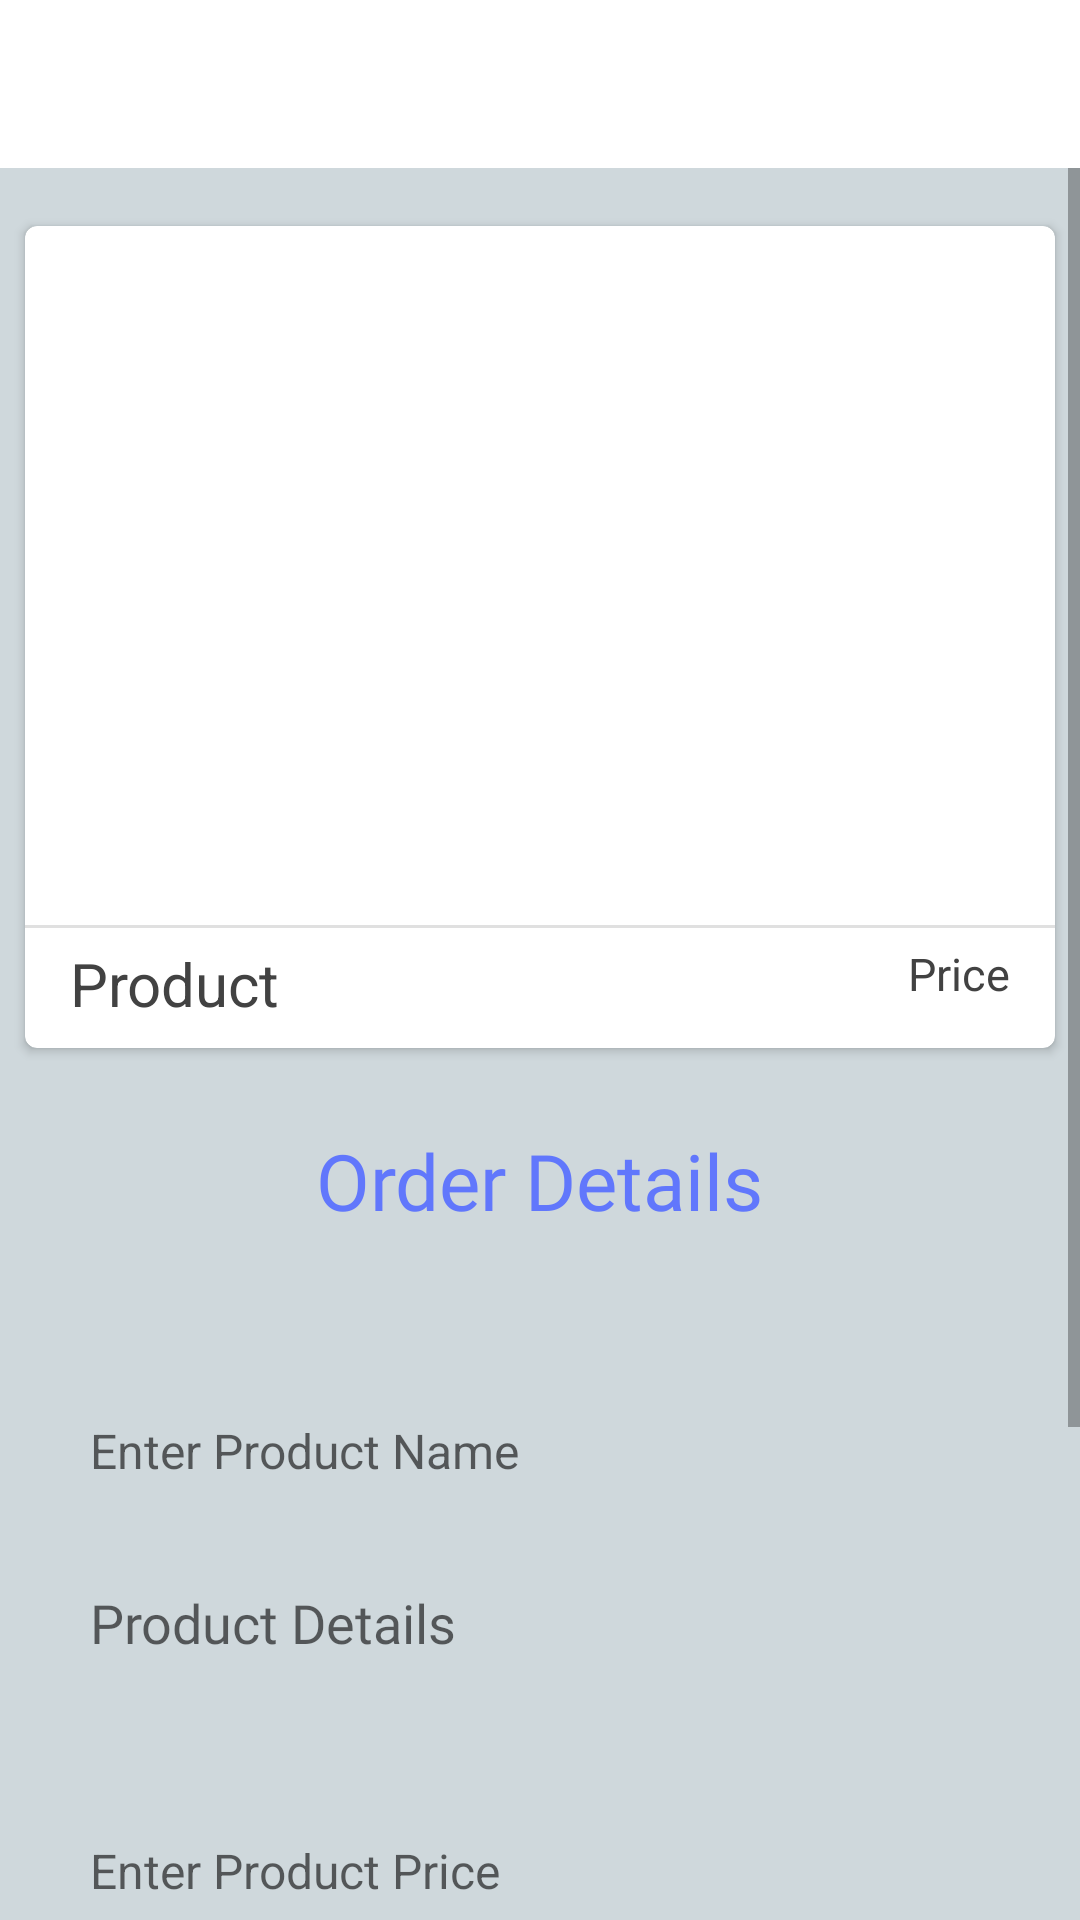

The Android layout XML behind this screen, and the referenced resources:
<!-- AndroidManifest.xml: application theme AppTheme -->
<!-- res/layout/activity_order__details.xml -->
<?xml version="1.0" encoding="utf-8"?>
<RelativeLayout
    android:background="#cfd8dc"
    android:id="@+id/profile_activity"
    xmlns:android="http://schemas.android.com/apk/res/android"
    xmlns:app="http://schemas.android.com/apk/res-auto"
    xmlns:tools="http://schemas.android.com/tools"
    android:layout_width="match_parent"
    android:layout_height="match_parent"
    tools:context=".Order_Details">


    <androidx.appcompat.widget.Toolbar
        android:background="@color/white"
        android:id="@+id/profile_toolbar"
        app:titleTextColor="@color/toolbar"
        android:backgroundTint="@color/white"
        android:layout_width="match_parent"
        android:layout_height="?attr/actionBarSize">

    </androidx.appcompat.widget.Toolbar>


<ScrollView
    android:layout_below="@id/profile_toolbar"
    android:layout_width="match_parent"
    android:layout_height="match_parent"
    >
    <RelativeLayout
        android:layout_below="@id/profile_toolbar"
        android:layout_marginTop="10dp"
        android:layout_width="match_parent"
        android:layout_height="wrap_content"
        >
        <LinearLayout
            android:id="@+id/reee"
            android:layout_width="match_parent"
            android:layout_height="wrap_content"
            android:orientation="vertical">

            
            <androidx.cardview.widget.CardView
                android:id="@+id/card_view"
                android:layout_gravity="center"
                android:layout_width="match_parent"
                android:layout_height="wrap_content"
                android:layout_margin="5dp"
                android:layout_marginBottom="4dp"
                app:cardCornerRadius="4dp"
                app:cardUseCompatPadding="true">

                <LinearLayout
                    android:layout_width="match_parent"
                    android:layout_height="match_parent"
                    android:orientation="vertical">

                    <RelativeLayout
                        android:layout_width="match_parent"
                        android:layout_height="wrap_content"
                        android:layout_weight="0.2">

                        <ImageView
                            android:id="@+id/cardimage"
                            android:layout_width="match_parent"
                            android:layout_height="220dp"
                            android:layout_marginTop="5dp"
                            android:padding="5dp"
                            android:scaleType="fitCenter"
                            android:src="@drawable/visitingcard" />


                    </RelativeLayout>

                    <View android:layout_width="match_parent"
                        android:layout_height="@dimen/view_width_small"
                        android:background="@color/grey_light"
                        android:layout_marginTop="8dp"
                        android:paddingLeft="4dp"
                        android:paddingRight="4dp"/>

                    <LinearLayout
                        android:orientation="horizontal"
                        android:layout_width="match_parent"
                        android:layout_height="40dp"
                        android:gravity="center_vertical"
                        android:layout_weight=".8">

                        <TextView
                            android:id="@+id/cardcategory"
                            android:layout_width="match_parent"
                            android:layout_height="match_parent"
                            android:gravity="left"
                            android:layout_marginLeft="10dp"
                            android:textSize="20sp"
                            android:textColor="#424242"
                            android:padding="5dp"
                            android:text="Product"
                            android:layout_weight="0.5"/>


                        <TextView
                            android:id="@+id/cardprice"
                            android:layout_width="match_parent"
                            android:layout_height="match_parent"
                            android:gravity="right"
                            android:textColor="#424242"
                            android:layout_marginRight="10dp"
                            android:textSize="15sp"
                            android:padding="5dp"
                            android:text="Price"
                            android:layout_weight="0.5"/>

                    </LinearLayout>





                </LinearLayout>


            </androidx.cardview.widget.CardView>



        </LinearLayout>
        <RelativeLayout
            android:layout_below="@id/reee"
            android:layout_width="match_parent"
            android:layout_height="50dp"
            android:layout_margin="10dp"
            android:id="@+id/reee1"
            >
            <TextView
                android:id="@+id/login_title"
                android:layout_width="wrap_content"
                android:layout_height="wrap_content"
                android:layout_marginTop="10dp"
                android:fontFamily="@font/josefinsans_semibold"
                android:text="Order Details"
                android:textColor="#6177FC"
                android:textSize="26sp"
                android:layout_centerInParent="true"
                app:layout_constraintEnd_toEndOf="parent"
                app:layout_constraintStart_toStartOf="parent"
                app:layout_constraintTop_toBottomOf="@+id/login_image" />

        </RelativeLayout>
        <ScrollView
            android:layout_below="@id/reee1"
            android:layout_width="match_parent"
            android:layout_height="match_parent"
            >
            <LinearLayout
                android:layout_margin="10dp"
                android:layout_width="match_parent"
                android:layout_height="match_parent"
                >
                <LinearLayout
                    android:layout_margin="10dp"
                    android:layout_below="@id/profile_toolbar"
                    android:layout_width="match_parent"
                    android:layout_height="wrap_content"
                    android:orientation="vertical">

                    <TextView
                        android:layout_margin="10dp"
                        android:layout_width="match_parent"
                        android:layout_height="50dp"
                        android:textColor="@color/black"
                        android:textSize="16dp"
                        android:inputType="text"
                        android:id="@+id/product_name"
                        android:background="@drawable/border"

                        android:hint="Enter Product Name "

                        android:gravity="center_vertical"
                        android:textAlignment="viewStart"
                        android:textAllCaps="false"
                        android:textStyle="normal"
                        android:layout_centerVertical="true"
                        ></TextView>
                    <ScrollView
                        android:layout_width="match_parent"
                        android:layout_height="match_parent"
                        >
                        <LinearLayout
                            android:layout_margin="10dp"
                            android:layout_width="match_parent"
                            android:layout_height="250dp"
                            >
                            <androidx.core.widget.NestedScrollView
                                app:layout_behavior="@string/appbar_scrolling_view_behavior"
                                android:layout_width="match_parent"
                                android:background="@drawable/border"
                                android:layout_height="50dp">

                                <TextView
                                    android:gravity="start"
                                    android:hint="Product Details"
                                    android:inputType="text"
                                    android:id="@+id/product_des"
                                    android:layout_width="match_parent"
                                    android:layout_height="250dp"

                                    android:fontFamily="@font/circular_std_book"

                                    android:textAlignment="textStart"
                                    android:textSize="18sp"
                                    android:textColor="@color/black"
                                    app:layout_constraintBottom_toBottomOf="parent"
                                    app:layout_constraintEnd_toEndOf="parent"
                                    app:layout_constraintStart_toStartOf="parent"
                                    app:layout_constraintTop_toBottomOf="@+id/linearLayout2" />
                            </androidx.core.widget.NestedScrollView>
                        </LinearLayout>
                    </ScrollView>
                    <TextView
                        android:layout_width="match_parent"
                        android:layout_height="50dp"
                        android:textColor="@color/black"
                        android:textSize="16dp"
                        android:layout_margin="10dp"
                        android:inputType="numberDecimal"
                        android:id="@+id/porduct_price"
                        android:background="@drawable/border"

                        android:hint="Enter Product Price "
                        android:gravity="center_vertical"
                        android:textAlignment="viewStart"
                        android:textAllCaps="false"
                        android:textStyle="normal"
                        android:layout_centerVertical="true"
                        ></TextView>
                    <TextView
                        android:layout_width="match_parent"
                        android:layout_height="50dp"
                        android:textColor="@color/black"
                        android:textSize="16dp"
                        android:id="@+id/phone"
                        android:layout_margin="10dp"
                        android:inputType="phone"
                        android:background="@drawable/border"

                        android:hint="Enter Phone Number  "

                        android:gravity="center_vertical"
                        android:textAlignment="viewStart"
                        android:textAllCaps="false"
                        android:textStyle="normal"
                        android:layout_centerVertical="true"
                        ></TextView>
                    <Button
                        android:layout_marginTop="50dp"
                        android:layout_width="match_parent"
                        android:layout_height="50dp"
                        android:layout_marginBottom="20dp"
                        android:layout_marginLeft="40dp"
                        android:layout_marginRight="40dp"
                        android:text="Order Conform"
                        android:id="@+id/add_product"
                        android:textAllCaps="false"
                        android:textColor="@color/white"
                        android:background="@color/toolbar"
                        ></Button>
                </LinearLayout>
            </LinearLayout>
        </ScrollView>
    </RelativeLayout>
</ScrollView>
</RelativeLayout>
<!-- resources referenced by this layout -->
<resources>
  <color name="black">#000</color>
  <color name="grey_light">#E0E0E0</color>
  <color name="toolbar">#244E4A</color>
  <color name="white">#FFF</color>
  <dimen name="view_width_small">1dp</dimen>
  <style name="AppTheme" parent="Theme.AppCompat.Light.DarkActionBar">
          
          <item name="colorPrimary">@color/colorPrimary</item>
          <item name="colorPrimaryDark">@color/colorPrimaryDark</item>
          <item name="colorAccent">@color/colorAccent</item>
      </style>
  <color name="colorPrimary">#e67e22</color>
  <color name="colorPrimaryDark">#d35400</color>
  <color name="colorAccent">#000</color>
</resources>
